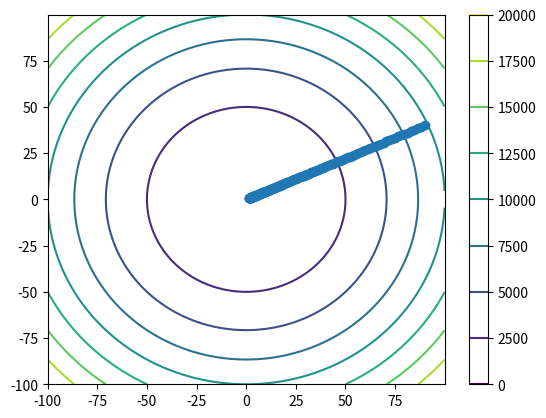

Write Python code to recreate this figure.
# 勾配降下法である関数の最小値を求めよう！

import numpy as np
import matplotlib.pyplot as plt

def function_1(x):
    return x[0]**2 + x[1]**2

# 関数fのｘ1,x2における傾き
def numerical_gradient(f, x):
    h = 1e-4
    grad = np.zeros_like(x)
    for idx in range(x.size):
        H = np.zeros_like(x)
        H[idx] = h
        grad[idx] = (f(x + H) - f(x - H)) / (2 * h)
    return grad

def gradient_descent(f, init_x, lr= 0.5, step_num=100):
    x = init_x
    x_transition = np.zeros([x.size,step_num+1])
    x_transition[:,0] = init_x
    for i in range(step_num):
        grad = numerical_gradient(f,x)
        x -= lr * grad
        x_transition[:,i+1] = x

    return x_transition

init_x = np.array([90.0,40.0])
X_tran = gradient_descent(function_1,init_x,0.01,200)

x = np.arange(-100,100,0.1)
y = np.arange(-100,100,0.1)

X,Y = np.meshgrid(x,y)
Z = X**2 + Y**2
plt.contour(X,Y,Z)

plt.plot(X_tran[0],X_tran[1],marker="o")

plt.colorbar()
plt.show()